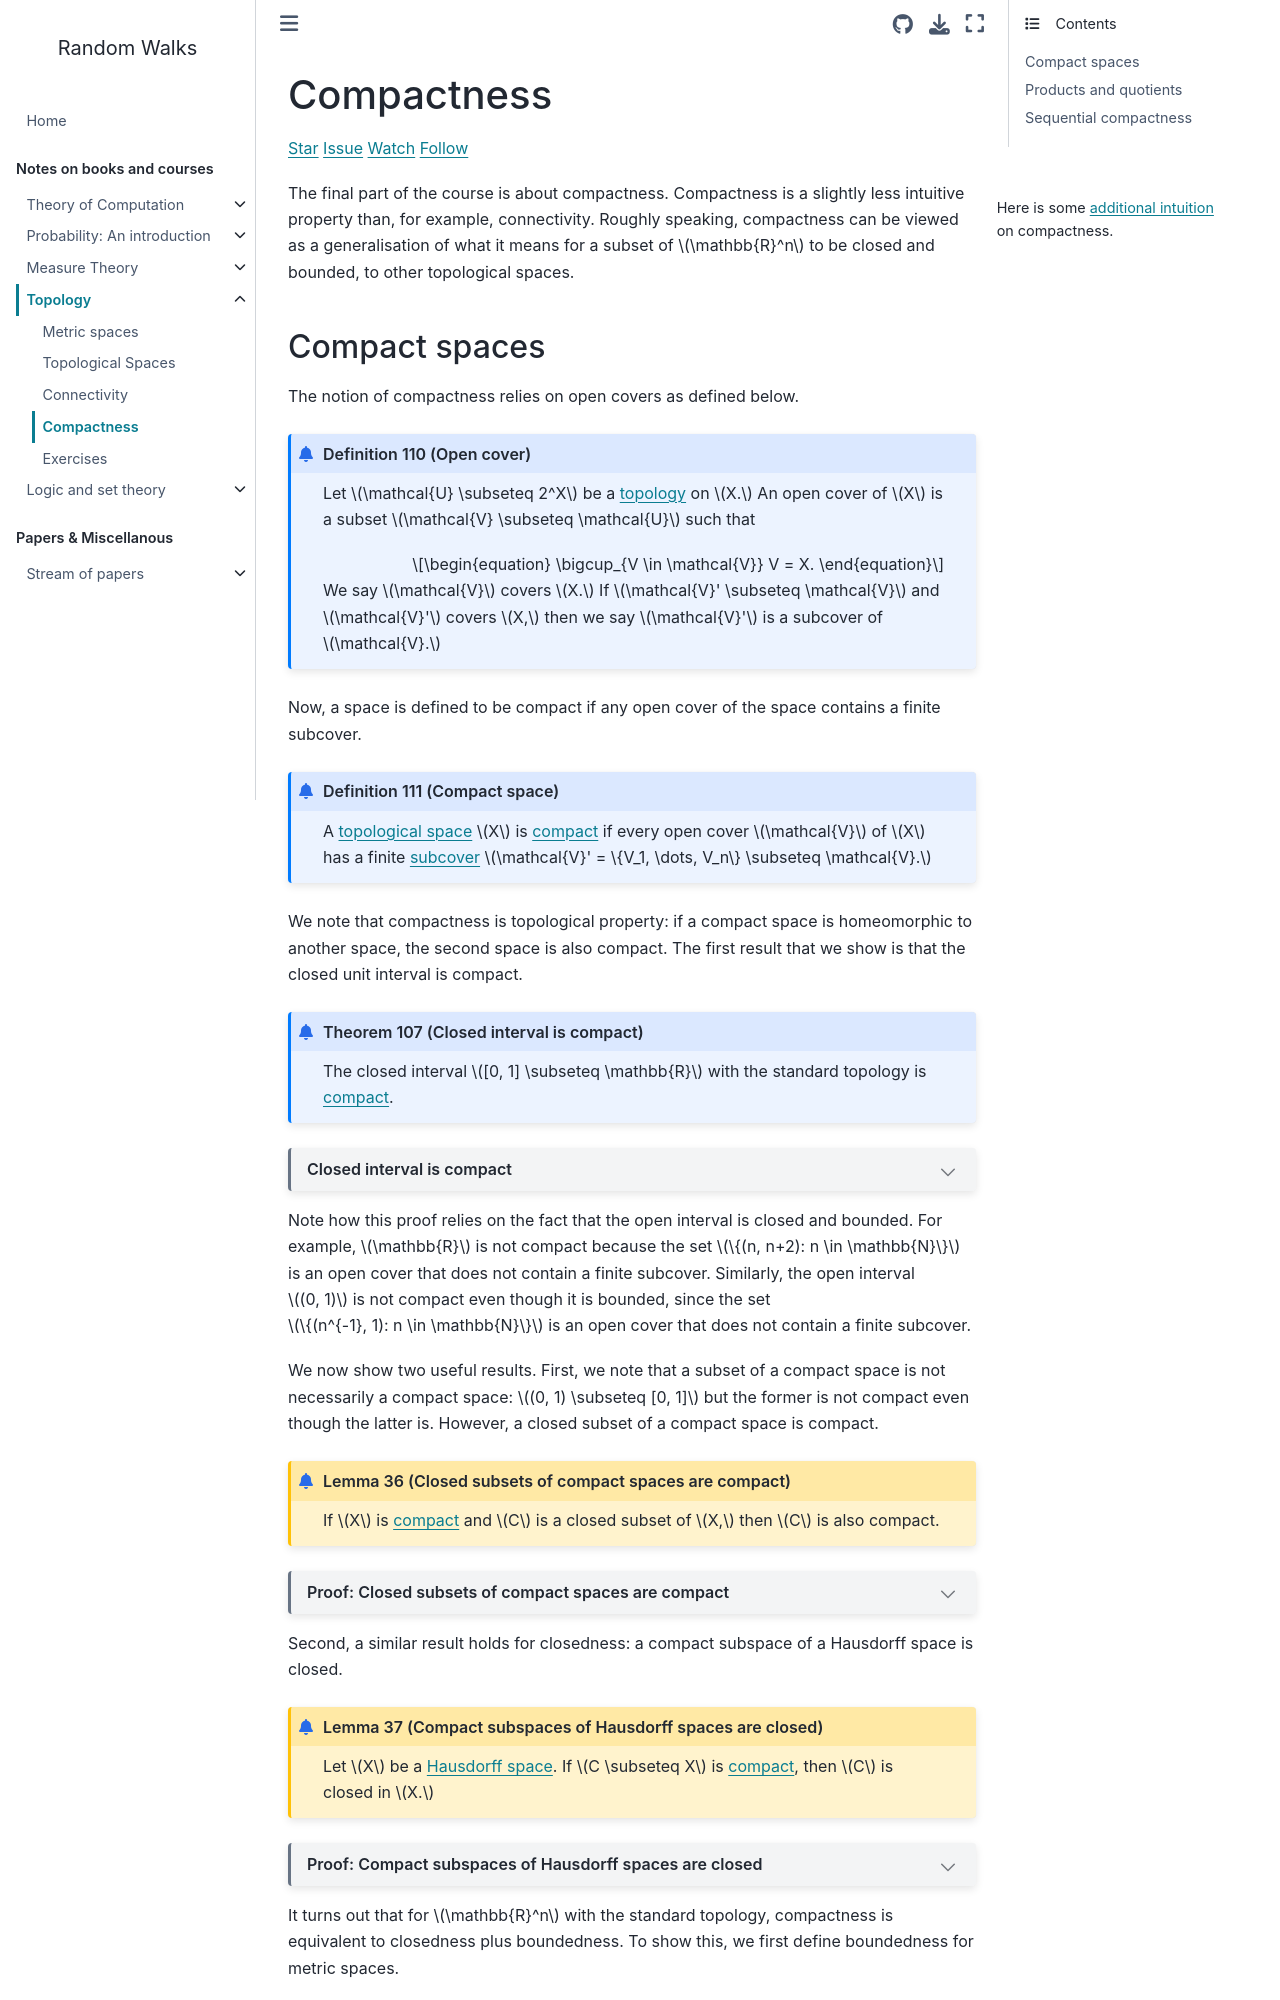

repository: stratisMarkou/random-walks · page: book/topology/004-compactness.html · generator: jekyll

# Compactness

<script async defer src="https://buttons.github.io/buttons.js"></script>
<a class="github-button" href="https://github.com/stratisMarkou/random-walks" data-color-scheme="no-preference: light; light: light; dark: dark;" data-icon="octicon-star" data-size="large" aria-label="Star stratisMarkou/random-walks on GitHub">Star</a>
<a class="github-button" href="https://github.com/stratisMarkou/random-walks/issues" data-color-scheme="no-preference: light; light: light; dark: dark;" data-icon="octicon-issue-opened" data-size="large" aria-label="Issue stratisMarkou/random-walks on GitHub">Issue</a>
<a class="github-button" href="https://github.com/stratisMarkou/random-walks/subscription" data-color-scheme="no-preference: light; light: light; dark: dark;" data-icon="octicon-eye" data-size="large" aria-label="Watch stratisMarkou/random-walks on GitHub">Watch</a>
<a class="github-button" href="https://github.com/stratisMarkou" data-color-scheme="no-preference: light; light: light; dark: dark;" data-size="large" aria-label="Follow @stratisMarkou on GitHub">Follow</a>


:::{margin}
Here is some [additional intuition](https://math.stackexchange.com/questions/371928/what-should-be-the-intuition-when-working-with-compactness/371949#371949) on compactness.
:::

The final part of the course is about compactness.
Compactness is a slightly less intuitive property than, for example, connectivity.
Roughly speaking, compactness can be viewed as a generalisation of what it means for a subset of $\mathbb{R}^n$ to be closed and bounded, to other topological spaces.
